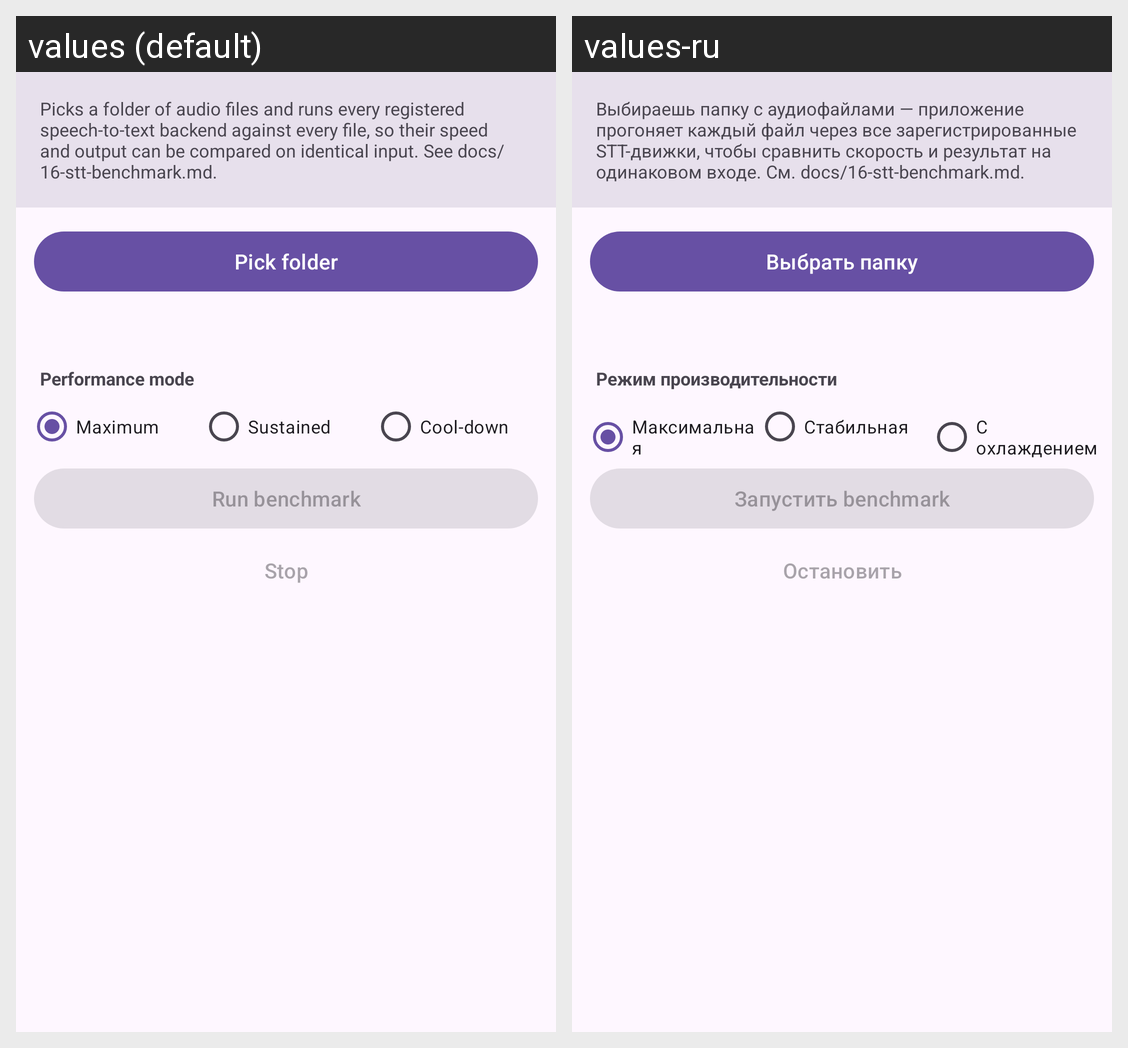

Strings drawn on this Android screen and how each of the app's shown locales translates them:
Android screen res/layout/activity_benchmark.xml rendered under 2 locales, left to right: values (default), values-ru. Device: Nexus 5 (rendered at 1080×1920; each locale shown at half size, 540×960, under a caption strip naming it); theme Theme.LocalAiStudio.
Strings drawn on this screen, with the default value and each locale's value (text and hints the layout hard-codes, and strings that could not be matched under every locale, appear in the picture but are not listed):

benchmark_hint
  values: Picks a folder of audio files and runs every registered speech-to-text backend against every file, so their speed and output can be compared on identical input. See docs/16-stt-benchmark.md.
  values-ru: Выбираешь папку с аудиофайлами — приложение прогоняет каждый файл через все зарегистрированные STT-движки, чтобы сравнить скорость и результат на одинаковом входе. См. docs/16-stt-benchmark.md.

benchmark_pick_folder
  values: Pick folder
  values-ru: Выбрать папку

benchmark_mode_label
  values: Performance mode
  values-ru: Режим производительности

benchmark_mode_maximum
  values: Maximum
  values-ru: Максимальная

benchmark_mode_sustained
  values: Sustained
  values-ru: Стабильная

benchmark_mode_cool_down
  values: Cool-down
  values-ru: С охлаждением

benchmark_start
  values: Run benchmark
  values-ru: Запустить benchmark

benchmark_cancel
  values: Stop
  values-ru: Остановить
